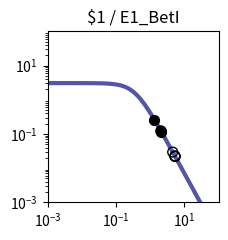

Write the Python code that produced this figure. (Note: this script raises an exception after producing the figure.)
import matplotlib.pyplot as plt
import matplotlib.ticker as ticker
import numpy as np

fig, ax = plt.subplots(figsize=(2.5,2.5))

plt.xlim(1.000000e-03, 1.000000e+02)
plt.ylim(1.000000e-03, 1.000000e+02)

x = np.array([1.000000e-03,1.122018e-03,1.258925e-03,1.412538e-03,1.584893e-03,1.778279e-03,1.995262e-03,2.238721e-03,2.511886e-03,2.818383e-03,3.162278e-03,3.548134e-03,3.981072e-03,4.466836e-03,5.011872e-03,5.623413e-03,6.309573e-03,7.079458e-03,7.943282e-03,8.912509e-03,1.000000e-02,1.122018e-02,1.258925e-02,1.412538e-02,1.584893e-02,1.778279e-02,1.995262e-02,2.238721e-02,2.511886e-02,2.818383e-02,3.162278e-02,3.548134e-02,3.981072e-02,4.466836e-02,5.011872e-02,5.623413e-02,6.309573e-02,7.079458e-02,7.943282e-02,8.912509e-02,1.000000e-01,1.122018e-01,1.258925e-01,1.412538e-01,1.584893e-01,1.778279e-01,1.995262e-01,2.238721e-01,2.511886e-01,2.818383e-01,3.162278e-01,3.548134e-01,3.981072e-01,4.466836e-01,5.011872e-01,5.623413e-01,6.309573e-01,7.079458e-01,7.943282e-01,8.912509e-01,1.000000e+00,1.122018e+00,1.258925e+00,1.412538e+00,1.584893e+00,1.778279e+00,1.995262e+00,2.238721e+00,2.511886e+00,2.818383e+00,3.162278e+00,3.548134e+00,3.981072e+00,4.466836e+00,5.011872e+00,5.623413e+00,6.309573e+00,7.079458e+00,7.943282e+00,8.912509e+00,1.000000e+01,1.122018e+01,1.258925e+01,1.412538e+01,1.584893e+01,1.778279e+01,1.995262e+01,2.238721e+01,2.511886e+01,2.818383e+01,3.162278e+01,3.548134e+01,3.981072e+01,4.466836e+01,5.011872e+01,5.623413e+01,6.309573e+01,7.079458e+01,7.943282e+01,8.912509e+01,1.000000e+02,])
y = np.array([3.064938e+00,3.064923e+00,3.064905e+00,3.064883e+00,3.064855e+00,3.064821e+00,3.064779e+00,3.064727e+00,3.064663e+00,3.064584e+00,3.064486e+00,3.064366e+00,3.064217e+00,3.064033e+00,3.063806e+00,3.063525e+00,3.063179e+00,3.062752e+00,3.062224e+00,3.061572e+00,3.060768e+00,3.059776e+00,3.058551e+00,3.057039e+00,3.055175e+00,3.052876e+00,3.050041e+00,3.046548e+00,3.042245e+00,3.036947e+00,3.030430e+00,3.022421e+00,3.012588e+00,3.000533e+00,2.985777e+00,2.967755e+00,2.945795e+00,2.919121e+00,2.886839e+00,2.847944e+00,2.801333e+00,2.745835e+00,2.680259e+00,2.603476e+00,2.514515e+00,2.412703e+00,2.297807e+00,2.170178e+00,2.030873e+00,1.881706e+00,1.725216e+00,1.564534e+00,1.403144e+00,1.244593e+00,1.092183e+00,9.487108e-01,8.162870e-01,6.962659e-01,5.892676e-01,4.952741e-01,4.137677e-01,3.438797e-01,2.845294e-01,2.345395e-01,1.927237e-01,1.579471e-01,1.291638e-01,1.054355e-01,8.593860e-02,6.996184e-02,5.689857e-02,4.623681e-02,3.754794e-02,3.047541e-02,2.472418e-02,2.005113e-02,1.625660e-02,1.317705e-02,1.067883e-02,8.652897e-03,7.010433e-03,5.679157e-03,4.600309e-03,3.726156e-03,3.017946e-03,2.444234e-03,1.979515e-03,1.603106e-03,1.298241e-03,1.051333e-03,8.513706e-04,6.894323e-04,5.582905e-04,4.520904e-04,3.660896e-04,2.964472e-04,2.400520e-04,1.943846e-04,1.574045e-04,1.274592e-04,1.032107e-04,])
c = "#5455a4"

hi_x = np.array([2.130373e+00,1.332318e+00,])
hi_y = np.array([1.150953e-01,2.588310e-01,])
lo_x = np.array([5.338776e+00,5.316295e+00,2.107892e+00,5.254840e+00,2.046437e+00,4.540721e+00,])
lo_y = np.array([2.203964e-02,2.220954e-02,1.172689e-01,2.268441e-02,1.235411e-01,2.958133e-02,])

plt.loglog(x,y,lw=3,color=c)
plt.scatter(hi_x,hi_y,marker='o',s=50,color='black',zorder=10)
plt.scatter(lo_x,lo_y,marker='o',s=50,edgecolors='black',color='none',zorder=10)

plt.title("$1 / E1_BetI")

ax.xaxis.set_major_locator(ticker.LogLocator(numticks=3))
ax.yaxis.set_major_locator(ticker.LogLocator(numticks=3))

ax.set_aspect('equal')
plt.tight_layout()

plt.savefig("/home/<user>/output/response_plot_$1_E1_BetI.png", bbox_inches='tight')
